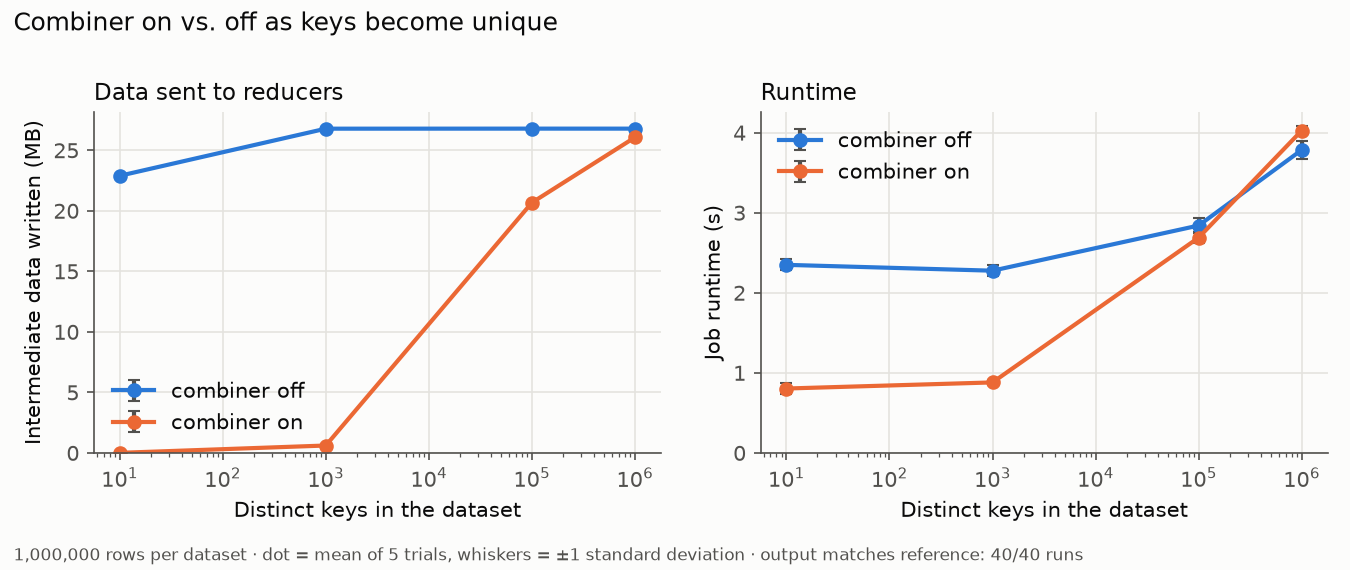

The file beside this chart, header and first rows:
config, trial, seconds, mb_per_s, intermediate_bytes, reexecutions, backups_launched, backups_won, wasted_seconds, matches, identical, job_id, keys, combiner, rows
keys=10+combiner-off, 1, 2.374, 14.78, 22893826, 0, 0, 0, 0, True, True, ecbe2bd9, 10, False, 1000000
keys=10+combiner-on, 1, 0.776, 45.22, 6303, 0, 0, 0, 0, True, False, 3fd5793a, 10, True, 1000000
keys=10+combiner-off, 2, 2.38, 14.74, 22893826, 0, 0, 0, 0, True, True, 1effa27b, 10, False, 1000000
keys=10+combiner-on, 2, 0.783, 44.82, 6303, 0, 0, 0, 0, True, False, 42d06909, 10, True, 1000000
keys=10+combiner-off, 3, 2.419, 14.51, 22893826, 0, 0, 0, 0, True, True, 5d6c291c, 10, False, 1000000
keys=10+combiner-on, 3, 0.833, 42.13, 6303, 0, 0, 0, 0, True, False, 2f7022ea, 10, True, 1000000
keys=10+combiner-off, 4, 2.239, 15.67, 22893826, 0, 0, 0, 0, True, True, 1ebba570, 10, False, 1000000
keys=10+combiner-on, 4, 0.908, 38.65, 6303, 0, 0, 0, 0, True, False, b9e6201c, 10, True, 1000000
keys=10+combiner-off, 5, 2.333, 15.04, 22893826, 0, 0, 0, 0, True, True, 6a9634fa, 10, False, 1000000
keys=10+combiner-on, 5, 0.722, 48.6, 6303, 0, 0, 0, 0, True, False, e0e9225d, 10, True, 1000000
keys=1000+combiner-off, 1, 2.16, 17.96, 26785369, 0, 0, 0, 0, True, True, ba2ff237, 1000, False, 1000000
keys=1000+combiner-on, 1, 0.868, 44.68, 611942, 0, 0, 0, 0, True, False, 7f0f4527, 1000, True, 1000000
keys=1000+combiner-off, 2, 2.345, 16.54, 26785369, 0, 0, 0, 0, True, True, 911115f8, 1000, False, 1000000
keys=1000+combiner-on, 2, 0.882, 43.97, 611942, 0, 0, 0, 0, True, False, 1d956fc9, 1000, True, 1000000
keys=1000+combiner-off, 3, 2.28, 17.01, 26785369, 0, 0, 0, 0, True, True, 7fa79361, 1000, False, 1000000
keys=1000+combiner-on, 3, 0.839, 46.23, 611942, 0, 0, 0, 0, True, False, 845936b1, 1000, True, 1000000
keys=1000+combiner-off, 4, 2.324, 16.69, 26785369, 0, 0, 0, 0, True, True, d78555bc, 1000, False, 1000000
keys=1000+combiner-on, 4, 0.898, 43.19, 611942, 0, 0, 0, 0, True, False, 4b65bb4c, 1000, True, 1000000
keys=1000+combiner-off, 5, 2.271, 17.08, 26785369, 0, 0, 0, 0, True, True, aa49cf05, 1000, False, 1000000
keys=1000+combiner-on, 5, 0.916, 42.34, 611942, 0, 0, 0, 0, True, False, f480ef40, 1000, True, 1000000
keys=100000+combiner-off, 1, 2.89, 13.42, 26789426, 0, 0, 0, 0, True, True, 81f3bf1e, 100000, False, 1000000
keys=100000+combiner-on, 1, 2.638, 14.7, 20676770, 0, 0, 0, 0, True, False, 3764c503, 100000, True, 1000000
keys=100000+combiner-off, 2, 2.941, 13.19, 26789426, 0, 0, 0, 0, True, True, bb114abd, 100000, False, 1000000
keys=100000+combiner-on, 2, 2.71, 14.31, 20676770, 0, 0, 0, 0, True, False, 99376c98, 100000, True, 1000000
keys=100000+combiner-off, 3, 2.746, 14.13, 26789426, 0, 0, 0, 0, True, True, 192153cf, 100000, False, 1000000
keys=100000+combiner-on, 3, 2.622, 14.79, 20676770, 0, 0, 0, 0, True, False, 6af053b9, 100000, True, 1000000
keys=100000+combiner-off, 4, 2.725, 14.23, 26789426, 0, 0, 0, 0, True, True, 39b14e3d, 100000, False, 1000000
keys=100000+combiner-on, 4, 2.805, 13.83, 20676770, 0, 0, 0, 0, True, False, eaa1093d, 100000, True, 1000000
keys=100000+combiner-off, 5, 2.899, 13.38, 26789426, 0, 0, 0, 0, True, True, f7e6dd4a, 100000, False, 1000000
keys=100000+combiner-on, 5, 2.672, 14.52, 20676770, 0, 0, 0, 0, True, False, 923c41f0, 100000, True, 1000000
keys=1000000+combiner-off, 1, 3.745, 10.36, 26788371, 0, 0, 0, 0, True, True, 5459bc07, 1000000, False, 1000000
keys=1000000+combiner-on, 1, 4.044, 9.592, 26069197, 0, 0, 0, 0, True, False, 9d7bb525, 1000000, True, 1000000
keys=1000000+combiner-off, 2, 3.722, 10.42, 26788371, 0, 0, 0, 0, True, True, c6af3602, 1000000, False, 1000000
keys=1000000+combiner-on, 2, 3.932, 9.865, 26069197, 0, 0, 0, 0, True, False, b9eeebaa, 1000000, True, 1000000
keys=1000000+combiner-off, 3, 3.728, 10.4, 26788371, 0, 0, 0, 0, True, True, d90a73be, 1000000, False, 1000000
keys=1000000+combiner-on, 3, 4.06, 9.554, 26069197, 0, 0, 0, 0, True, False, a3e72aae, 1000000, True, 1000000
keys=1000000+combiner-off, 4, 3.976, 9.756, 26788371, 0, 0, 0, 0, True, True, c2997cb3, 1000000, False, 1000000
keys=1000000+combiner-on, 4, 4.083, 9.5, 26069197, 0, 0, 0, 0, True, False, ee4f3977, 1000000, True, 1000000
keys=1000000+combiner-off, 5, 3.752, 10.34, 26788371, 0, 0, 0, 0, True, True, 4d1c6e26, 1000000, False, 1000000
keys=1000000+combiner-on, 5, 4.015, 9.661, 26069197, 0, 0, 0, 0, True, False, 04ac5862, 1000000, True, 1000000
